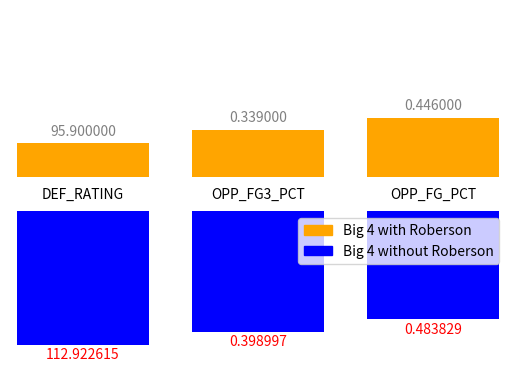

The matplotlib source for this figure:
import matplotlib.pyplot as plt
import pandas as pd
import numpy as np
import matplotlib.patches as mpatches

my_dict_base = {
    'REB': [44, 47],
    'OREB': [10, 13],
    'DREB': [34, 34],
    'AST': [12, 18],
    'STL': [11, 8],
    'BLK': [9, 3],
    'TOV': [9, 15],
}

base_values = {'DEF_RATING': 90,
               'OPP_FG3_PCT': 0.30,
               'OPP_FG_PCT': 0.40}

my_dict = {'DEF_RATING': [95.9, 112.92261538461538],
           'OPP_FG3_PCT': [0.339, 0.3989969230769231],
           'OPP_FG_PCT': [0.446, 0.48382923076923073]}

fig, ax = plt.subplots(nrows=2, ncols=len(my_dict))

def find_bigger(col):
    print(ax[0][col].get_ylim()[1])
    print(ax[1][col].get_ylim()[0])
    x = ax[0][col].get_ylim()[1] > ax[1][col].get_ylim()[0]
    print(x)
    if(ax[1][col].get_ylim()[0] >= ax[0][col].get_ylim()[1]):
        return 1
        #return ax[1][col].get_ylim()[0]
    else:
        return 1
        #return ax[0][col].get_ylim()[1]

def create_stat_pair(stats, stat_name):
    stat_pair = stats
    sum = stat_pair[0] - 2*base_values[stat_name] + stat_pair[1]
    if(stat_pair[0] == stat_pair[1]):
        print("1")
        return [stat_pair[0]/sum, stat_pair[1]/sum]
    elif(stat_pair[0] == 0):
        print("2")
        stat_pair[0] = stat_pair[1]/5
    elif (stat_pair[1] == 0):
        print("3")
        stat_pair[1] = stat_pair[0]/5
    return [(stat_pair[0] - base_values[stat_name])/sum, (stat_pair[1] - base_values[stat_name])/sum]

def delete_border(col):
    ax[0][col].spines['top'].set_visible(False)
    ax[0][col].spines['right'].set_visible(False)
    ax[0][col].spines['bottom'].set_visible(False)
    ax[0][col].spines['left'].set_visible(False)
    ax[1][col].spines['top'].set_visible(False)
    ax[1][col].spines['right'].set_visible(False)
    ax[1][col].spines['bottom'].set_visible(False)
    ax[1][col].spines['left'].set_visible(False)

def create_subplot(stat_name, col, stats_orig, color1, color2):
    stat_pair = create_stat_pair(stats_orig, stat_name)
    #print(stat_pair)
    team1_list = stat_pair[0:1]
    team2_list = stat_pair[1:]
    x_size = np.arange(len(team1_list))
    graph1 = ax[0][col].bar(x_size, team1_list, align = 'center', color='orange')
    graph2 = ax[1][col].bar(x_size, team2_list, align='center', color='blue')
    ax[1][col].invert_yaxis()
    ax[0][col].set(xticks=x_size, xticklabels=[stat_name])
    ax[1][col].xaxis.tick_top()
    ax[0][col].yaxis.set_visible(False)
    ax[1][col].yaxis.set_visible(False)
    ax[1][col].xaxis.set_visible(False)
    ax[0][col].xaxis.set_ticks_position('none')
    #ax[1][col].axis('off')
    lim = find_bigger(col)
    print("lim: " + str(lim))
    ax[0][col].set_ylim(0, lim)
    ax[1][col].set_ylim(lim, 0)
    delete_border(col)
    annotate(graph1, graph2, col, stats_orig)

def annotate(bars1, bars2, col, stats_orig):
    height = bars1[0].get_height()
    height2 = bars2[0].get_height()
    ax[0][col].text(bars1[0].get_x() + bars1[0].get_width()/2, height + 0.03, '%f' % float(stats_orig[0]), ha='center', va='bottom', fontname='Sans', color='grey')
    ax[1][col].text(bars2[0].get_x() + bars2[0].get_width()/2, height2 + 0.1, '%f' % float(stats_orig[1]), ha='center', va='bottom', fontname='Sans', color='red')

col = 0
for stat in my_dict:
    print(stat)
    create_subplot(stat, col, my_dict[stat], "red", "blue")
    col = col + 1

orange_patch = mpatches.Patch(color='orange', label="Big 4 with Roberson")
blue_patch = mpatches.Patch(color='blue', label="Big 4 without Roberson")
plt.legend(handles=[orange_patch, blue_patch])
plt.subplots_adjust(wspace = 0.2, hspace = 0.2)
plt.show()